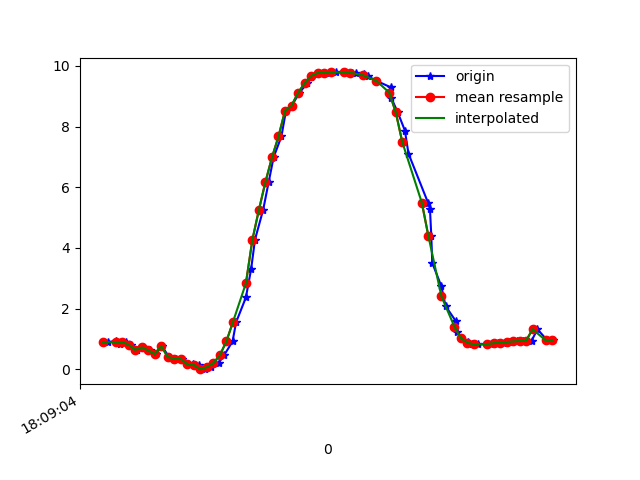

Data behind this chart, as committed beside it:
1617818944098, 514587659779425, 0.8948089, -4.187455, 8.815018
1617818944121, 514587679010195, 0.9417, -4.213, 8.798
1617818944134, 514587698240965, 0.8391, -4.177, 8.826
1617818944153, 514587717471735, 0.9017, -4.202, 8.808
1617818944166, 514587736702505, 0.8159, -4.132, 8.849
1617818944186, 514587755933275, 0.6417, -4.172, 8.844
1617818944205, 514587775164045, 0.7243, -4.16, 8.844
1617818944227, 514587794394815, 0.6275, -4.128, 8.866
1617818944243, 514587813625585, 0.5011, -4.231, 8.825
1617818944262, 514587832856355, 0.7689, -4.603, 8.618
1617818944284, 514587852087125, 0.4088, -4.179, 8.855
1617818944305, 514587871317895, 0.3542, -4.315, 8.792
1617818944324, 514587890548665, 0.3425, -4.329, 8.785
1617818944343, 514587909779435, 0.1627, -4.39, 8.76
1617818944357, 514587929010205, 0.1717, -4.511, 8.698
1617818944376, 514587948240975, 0.1436, -4.441, 8.735
1617818944396, 514587967471745, 0.006365, -4.361, 8.776
1617818944414, 514587986702515, 0.07218, -4.233, 8.838
1617818944436, 514588005933285, 0.2052, -4.01, 8.94
1617818944453, 514588025164055, 0.4646, -3.724, 9.053
1617818944479, 514588044394825, 0.9193, -3.52, 9.1
1617818944490, 514588063625595, 1.553, -3.471, 9.032
1617818944520, 514588082856365, 2.369, -3.451, 8.861
1617818944536, 514588102087135, 3.3, -3.299, 8.618
1617818944548, 514588121317905, 4.277, -3.012, 8.287
1617818944573, 514588140548675, 5.259, -2.694, 7.819
1617818944590, 514588159779445, 6.175, -2.391, 7.225
1617818944605, 514588179010215, 6.983, -2.102, 6.546
1617818944629, 514588198240985, 7.672, -1.807, 5.823
1617818944643, 514588217471755, 8.518, -1.329, 4.66
1617818944661, 514588236702525, 8.69, -1.189, 4.372
1617818944684, 514588255933295, 9.109, -0.883, 3.504
1617818944708, 514588275164065, 9.425, -0.5133, 2.636
1617818944720, 514588294394835, 9.619, -0.194, 1.863
1617818944738, 514588313625605, 9.723, 0.08371, 1.22
1617818944757, 514588332856375, 9.767, 0.3165, 0.7411
1617818944776, 514588352087145, 9.779, 0.466, 0.4388
1617818944798, 514588371317915, 9.782, 0.5133, 0.3068
1617818944822, 514588390548685, 9.783, 0.471, 0.3391
1617818944845, 514588409779455, 9.78, 0.351, 0.5125
1617818944858, 514588429010225, 9.766, 0.1612, 0.799
1617818944884, 514588448240995, 9.728, -0.1089, 1.181
1617818944896, 514588467471765, 9.65, -0.4708, 1.644
1617818944920, 514588486815690, 9.51, -0.9078, 2.184
1617818944965, 514588506046460, 9.291, -1.383, 2.795
1617818944966, 514588525277230, 8.951, -1.881, 3.52
1617818944986, 514588544508000, 8.469, -2.401, 4.308
1617818945008, 514588563738770, 7.868, -2.862, 5.093
1617818945019, 514588582969540, 7.109, -3.26, 5.906
1617818945079, 514588602200310, 5.491, -3.557, 7.296
1617818945085, 514588621431080, 5.281, -4.005, 7.219
1617818945089, 514588640661850, 4.407, -4.342, 7.601
1617818945092, 514588659892620, 3.51, -4.593, 7.914
1617818945120, 514588679123390, 2.734, -4.816, 8.085
1617818945133, 514588698354160, 2.082, -4.908, 8.223
1617818945165, 514588717584930, 1.579, -4.895, 8.342
1617818945168, 514588736815700, 1.236, -4.917, 8.387
1617818945181, 514588756046470, 1.029, -4.978, 8.379
1617818945202, 514588775277240, 0.9102, -5.012, 8.372
1617818945214, 514588794508010, 0.8452, -4.995, 8.389
1617818945232, 514588813738780, 0.8213, -4.943, 8.422
... 11 more rows
